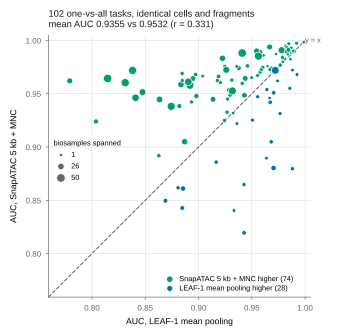

The data file committed next to this chart (first rows):
task	case_label	auc_leaf1	auc_snapatac	delta	n_tissues
Adipocyte_vs_all	Adipocyte	0.9704	0.8803	-0.09008	16
Airway_Goblet_Cell_vs_all	Airway Goblet Cell	0.9818	0.9949	0.01316	3
Alveolar_Capillary_Endothelial_Cell_vs_a…	Alveolar Capillary Endothelial Cell	0.9577	0.9703	0.01258	7
Alveolar_Type_1_AT1_Cell_vs_all	Alveolar Type 1 (AT1) Cell	0.9766	0.9769	0.0002825	7
Alveolar_Type_2_AT2_Cell_vs_all	Alveolar Type 2 (AT2) Cell	0.9268	0.9328	0.005985	7
Alverolar_Type_2_Immune_vs_all	Alverolar Type 2,Immune	0.8808	0.8617	-0.01903	7
Atrial_Cardiomyocyte_vs_all	Atrial Cardiomyocyte	0.987	0.9927	0.005797	7
Basal_Epidermal_Skin_vs_all	Basal Epidermal (Skin)	0.9604	0.9748	0.01436	7
Basal_Epithelial_Mammary_vs_all	Basal Epithelial (Mammary)	0.9038	0.9665	0.06264	3
Blood_Brain_Barrier_Endothelial_Cell_vs_…	Blood Brain Barrier Endothelial Cell	0.7792	0.9621	0.1829	21
CNS_Enteric_Neuron_vs_all	CNS,Enteric Neuron	0.943	0.9486	0.005534	17
Cardiac_Fibroblasts_vs_all	Cardiac Fibroblasts	0.9438	0.9644	0.02053	19
Cardiac_Pericyte_1_vs_all	Cardiac Pericyte 1	0.9682	0.9733	0.005177	19
Cardiac_Pericyte_2_vs_all	Cardiac Pericyte 2	0.8835	0.9586	0.07514	25
Cardiac_Pericyte_3_vs_all	Cardiac Pericyte 3	0.8869	0.9049	0.01802	24
Cardiac_Pericyte_4_vs_all	Cardiac Pericyte 4	0.9136	0.9448	0.03122	19
Chief_Cell_vs_all	Chief Cell	0.9498	0.9651	0.01532	4
Cilliated_Cell_vs_all	Cilliated Cell	0.9166	0.8859	-0.03068	7
Club_Cell_vs_all	Club Cell	0.9682	0.9049	-0.06333	7
Colon_Epithelial_Cell_1_vs_all	Colon Epithelial Cell 1	0.9555	0.9672	0.01173	5
Colon_Epithelial_Cell_2_vs_all	Colon Epithelial Cell 2	0.9847	0.997	0.01221	4
Colon_Epithelial_Cell_3_vs_all	Colon Epithelial Cell 3	0.941	0.9598	0.01884	7
Colonic_Goblet_Cell_vs_all	Colonic Goblet Cell	0.959	0.9726	0.01362	5
Cortical_Epithelial-like_vs_all	Cortical Epithelial-like	0.9863	0.9824	-0.003948	1
Ductal_Cell_Pancreatic_vs_all	Ductal Cell (Pancreatic)	0.9427	0.8647	-0.07791	6
Eccrine_Epidermal_Skin_vs_all	Eccrine Epidermal (Skin)	0.9244	0.925	0.0005753	7
Endocardial_Cell_vs_all	Endocardial Cell	0.9297	0.9488	0.01911	8
Endothelial_Cell_General_1_vs_all	Endothelial Cell (General) 1	0.8312	0.9604	0.1292	46
Endothelial_Cell_General_2_vs_all	Endothelial Cell (General) 2	0.8147	0.9643	0.1496	49
Endothelial_Cell_General_3_vs_all	Endothelial Cell (General) 3	0.9225	0.9833	0.06087	25
Endothelial_Cell_Myocardial_vs_all	Endothelial Cell (Myocardial)	0.8949	0.9643	0.06942	18
Endothelial_Exocrine_Tissues_vs_all	Endothelial (Exocrine Tissues)	0.9792	0.98	0.000821	3
Enterochromaffin_Cell_vs_all	Enterochromaffin Cell	0.9312	0.9628	0.03158	7
Esophageal_Epithelial_Cell_vs_all	Esophageal Epithelial Cell	0.9857	0.9904	0.004689	3
Fibroblast_Epithelial_vs_all	Fibroblast (Epithelial)	0.9188	0.9662	0.04742	10
Fibroblast_Gastrointestinal_vs_all	Fibroblast (Gastrointestinal)	0.9248	0.9757	0.05095	7
Fibroblast_General_vs_all	Fibroblast (General)	0.892	0.9579	0.06589	41
Fibroblast_Liver_Adrenal_vs_all	Fibroblast (Liver Adrenal)	0.9765	0.9314	-0.04504	5
Fibroblast_Peripheral_Nerve_vs_all	Fibroblast (Peripheral Nerve)	0.8855	0.8611	-0.02441	15
Fibroblast_Sk_Muscle_Associated_vs_all	Fibroblast (Sk Muscle Associated)	0.9205	0.9605	0.04003	5
Foveolar_Cell_vs_all	Foveolar Cell	0.9642	0.9539	-0.01028	6
Gastric_Neuroendocrine_Cell_vs_all	Gastric Neuroendocrine Cell	0.9808	0.9827	0.00192	4
Granular_Epidermal_Skin_vs_all	Granular Epidermal (Skin)	0.8934	0.9423	0.0489	6
Hepatocyte_vs_all	Hepatocyte	0.9987	0.9983	-0.0004237	1
Keratinocyte_1_vs_all	Keratinocyte 1	0.9285	0.9536	0.02509	10
Keratinocyte_2_vs_all	Keratinocyte 2	0.9872	0.9891	0.001918	7
Luteal_Cell_Ovarian_vs_all	Luteal Cell (Ovarian)	0.9637	0.8895	-0.07418	3
Lymphatic_Endothelial_Cell_vs_all	Lymphatic Endothelial Cell	0.8743	0.9382	0.06384	45
Macrophage_General_Alveolar_vs_all	Macrophage (General,Alveolar)	0.9893	0.99	0.0006569	14
Macrophage_General_vs_all	Macrophage (General)	0.941	0.9882	0.04723	50
Mammary_Epithelial_vs_all	Mammary Epithelial	0.9609	0.986	0.02505	3
Mammary_Luminal_Epithelial_Cell_1_vs_all	Mammary Luminal Epithelial Cell 1	0.9325	0.9318	-0.0006796	2
Mammary_Luminal_Epithelial_Cell_2_vs_all	Mammary Luminal Epithelial Cell 2	0.8848	0.8428	-0.04199	11
Mast_Cell_vs_all	Mast Cell	0.926	0.9724	0.04642	31
Melanocyte_vs_all	Melanocyte	0.9273	0.945	0.01769	6
Memory_B_Cell_vs_all	Memory B Cell	0.9575	0.9887	0.03114	23
Mesothelial_Cell_vs_all	Mesothelial Cell	0.9428	0.8195	-0.1233	9
Myoepithelial_Skin_vs_all	Myoepithelial (Skin)	0.9459	0.9761	0.03025	8
Naive_T_cell_vs_all	Naive T cell	0.8474	0.9515	0.1041	30
Natural_Killer_T_Cell_vs_all	Natural Killer T Cell	0.978	0.9909	0.01285	33
... 42 more rows
